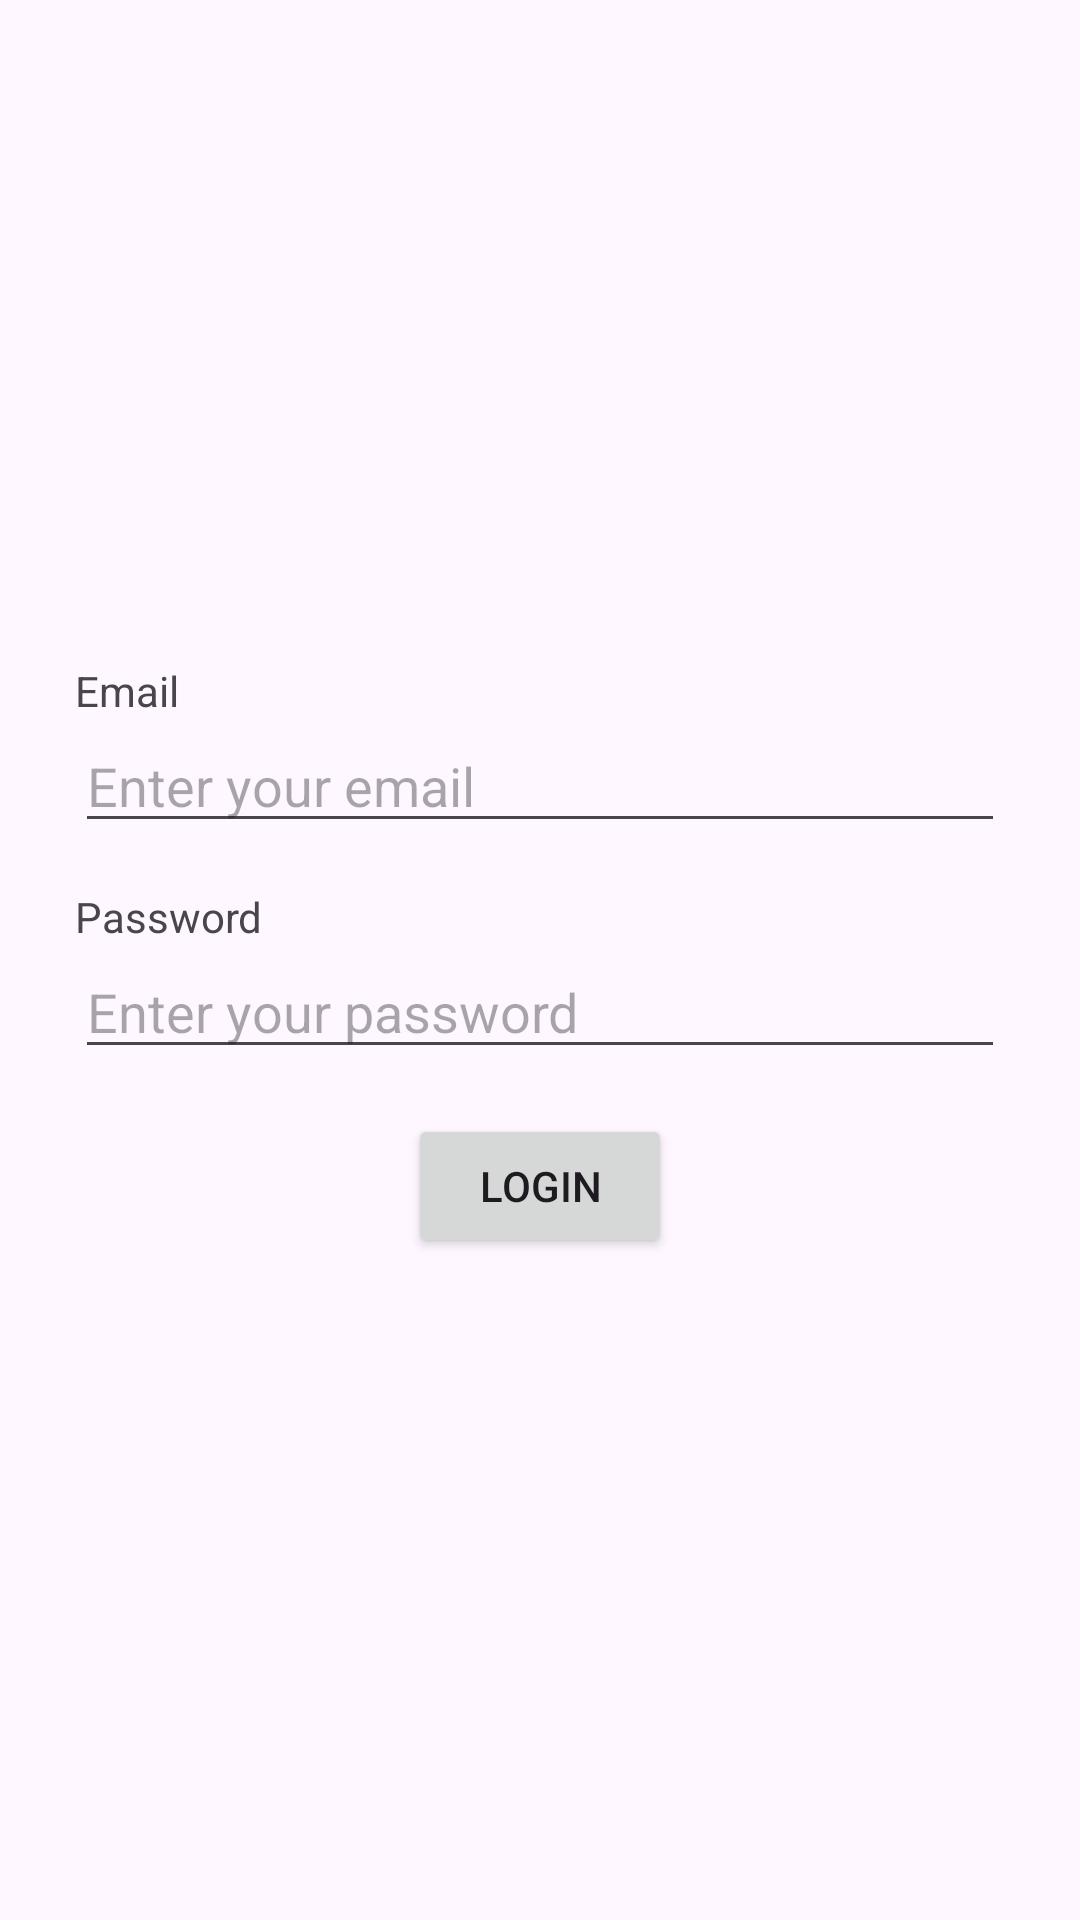

Write the Android layout XML for this screen, with the resource values it uses.
<!-- AndroidManifest.xml: activity theme Theme.Androidfirebaseseries -->
<!-- res/layout/activity_login.xml -->
<?xml version="1.0" encoding="utf-8"?>
<LinearLayout xmlns:android="http://schemas.android.com/apk/res/android"
    xmlns:app="http://schemas.android.com/apk/res-auto"
    xmlns:tools="http://schemas.android.com/tools"
    android:id="@+id/main"
    android:gravity="center"
    android:padding="25dp"
    android:layout_width="match_parent"
    android:layout_height="match_parent"
    android:orientation="vertical">

    <LinearLayout
        android:orientation="vertical"
        android:layout_width="match_parent"
        android:layout_height="wrap_content">

        <TextView
            android:layout_width="wrap_content"
            android:layout_height="wrap_content"
            android:text="Email" />

        <EditText
            android:id="@+id/et_email"
            android:layout_width="match_parent"
            android:layout_height="wrap_content"
            android:hint="Enter your email"
            android:inputType="textEmailAddress" />

    </LinearLayout>

    <LinearLayout
        android:orientation="vertical"
        android:paddingTop="15dp"
        android:layout_width="match_parent"
        android:layout_height="wrap_content">

        <TextView
            android:layout_width="wrap_content"
            android:layout_height="wrap_content"
            android:text="Password" />

        <EditText
            android:id="@+id/et_password"
            android:layout_width="match_parent"
            android:layout_height="wrap_content"
            android:hint="Enter your password"
            android:inputType="textPassword" />

    </LinearLayout>

    <Button
        android:id="@+id/btn_login"
        android:layout_width="wrap_content"
        android:layout_height="wrap_content"
        android:layout_marginTop="15dp"
        android:text="LOGIN" />

</LinearLayout>
<!-- resources referenced by this layout -->
<resources>
  <style name="Theme.Androidfirebaseseries" parent="Base.Theme.Androidfirebaseseries" />
  <style name="Base.Theme.Androidfirebaseseries" parent="Theme.Material3.DayNight.NoActionBar">
          
          
      </style>
</resources>
